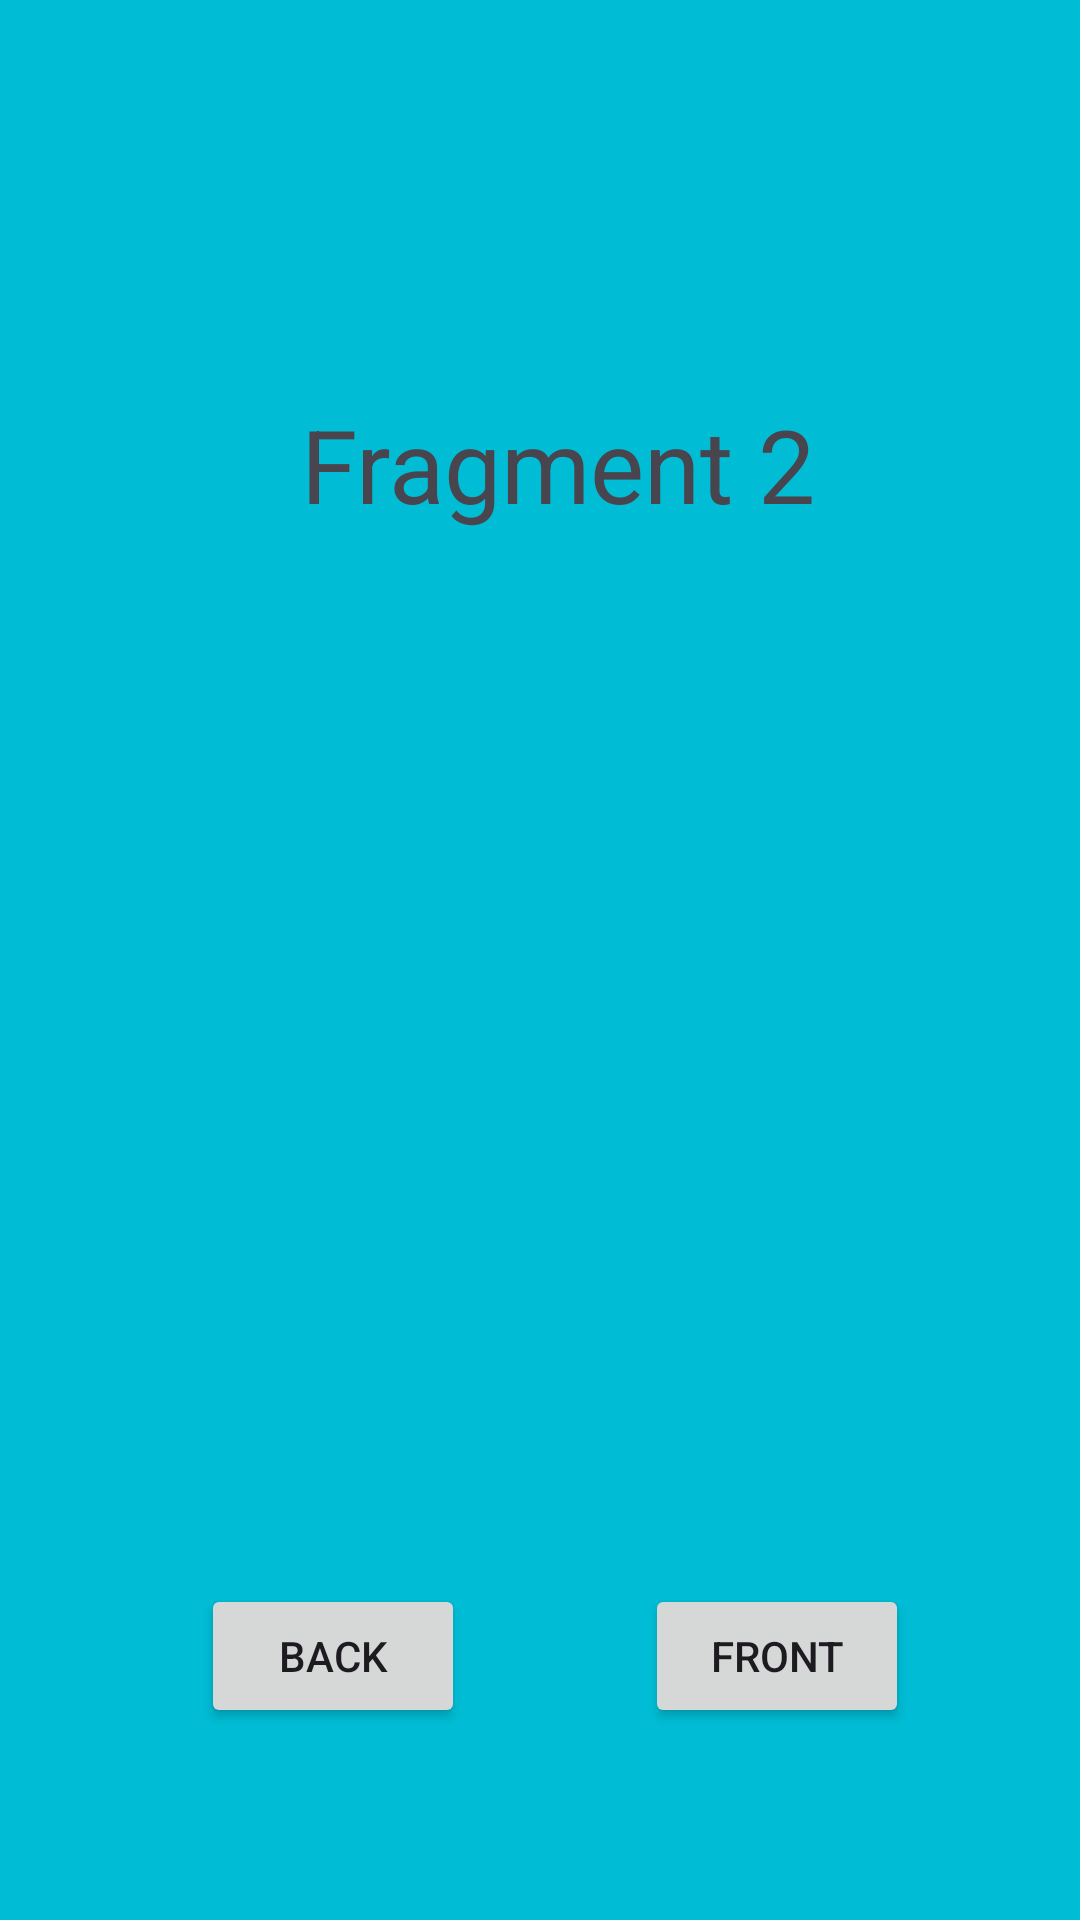

Reconstruct the res/layout file that produces this screen, plus the resources it refers to.
<!-- AndroidManifest.xml: application theme Theme.Interfaces1 -->
<!-- res/layout/fragment_4.xml -->
<?xml version="1.0" encoding="utf-8"?>
<FrameLayout xmlns:android="http://schemas.android.com/apk/res/android"
    xmlns:app="http://schemas.android.com/apk/res-auto"
    xmlns:tools="http://schemas.android.com/tools"
    android:id="@+id/fragment_2"
    android:layout_width="match_parent"
    android:layout_height="match_parent"
    android:background="#00BCD4"
    tools:context=".Fragment2">

    
    <androidx.constraintlayout.widget.ConstraintLayout
        android:id="@+id/fragment_4"
        android:layout_width="match_parent"
        android:layout_height="match_parent">

        <TextView
            android:id="@+id/textoF2"
            android:layout_width="wrap_content"
            android:layout_height="wrap_content"
            android:layout_marginTop="132dp"
            android:text="Fragment 2"
            android:textSize="34sp"
            app:layout_constraintEnd_toEndOf="parent"
            app:layout_constraintHorizontal_bias="0.532"
            app:layout_constraintStart_toStartOf="parent"
            app:layout_constraintTop_toTopOf="parent" />

        <Button
            android:id="@+id/btnF22"
            android:layout_width="wrap_content"
            android:layout_height="wrap_content"
            android:layout_marginBottom="64dp"
            android:text="Front"
            app:layout_constraintBottom_toBottomOf="parent"
            app:layout_constraintEnd_toEndOf="parent"
            app:layout_constraintHorizontal_bias="0.79"
            app:layout_constraintStart_toStartOf="parent" />

        <Button
            android:id="@+id/btnF21"
            android:layout_width="wrap_content"
            android:layout_height="wrap_content"
            android:layout_marginBottom="64dp"
            android:text="Back"
            app:layout_constraintBottom_toBottomOf="parent"
            app:layout_constraintEnd_toEndOf="parent"
            app:layout_constraintHorizontal_bias="0.246"
            app:layout_constraintStart_toStartOf="parent" />
    </androidx.constraintlayout.widget.ConstraintLayout>

</FrameLayout>
<!-- resources referenced by this layout -->
<resources>
  <style name="Theme.Interfaces1" parent="Base.Theme.Interfaces1" />
  <style name="Base.Theme.Interfaces1" parent="Theme.Material3.DayNight.NoActionBar">
          
          
      </style>
</resources>
